Run: headless pygame with SDL's dummy video driver; simulated clock (each Clock.tick advances the game by its frame time, no real sleeping); random seed 0; keys injected as events and as key.get_pressed() state; no mouse input; restart key RETURN tapped at the start of phases 3 and 4.
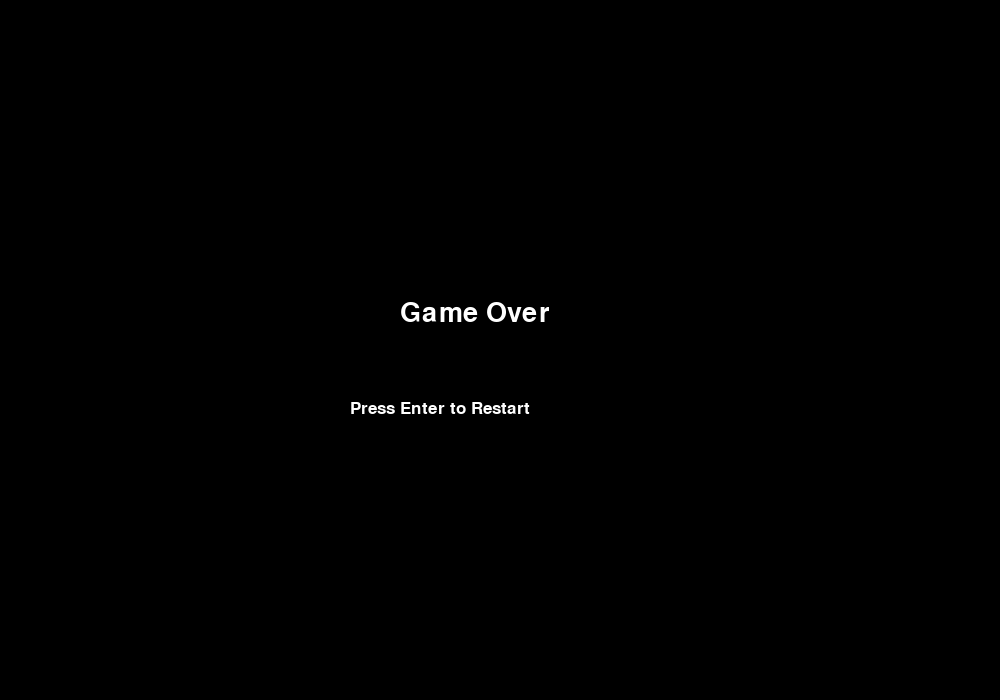
Frame 1 of 4 · flips 1–60 · no input
Frame 2 of 4 · flips 61–180 · tapped SPACE, RETURN · held RIGHT (→), D · screen unchanged from frame 1, image omitted
Frame 3 of 4 · flips 181–300 · tapped RETURN · held DOWN (↓), S · screen unchanged from frame 2, image omitted
Frame 4 of 4 · flips 301–420 · tapped RETURN · held LEFT (←), A, UP (↑), W · screen unchanged from frame 3, image omitted

The pygame program that drew these frames:

import pygame
import sys
import random

pygame.init()

WIDTH, HEIGHT = 1000, 700
SPEED = 50
GRAVITY = 0.5
JUMP_HEIGHT = 10
PIPE_WIDTH = 50
PIPE_HEIGHT = 300
PIPE_GAP = 175

WHITE = (255, 255, 255)
RED = (255, 0, 0)

bird_rect = pygame.Rect(50, HEIGHT // 2, 30, 30)
bird_velocity = 0
pipes = []

screen = pygame.display.set_mode((WIDTH, HEIGHT))
pygame.display.set_caption("Flappy Bird")

clock = pygame.time.Clock()

def draw_pipe(x, height):
    pygame.draw.rect(screen, RED, (x, 0, PIPE_WIDTH, height))
    pygame.draw.rect(screen, RED, (x, height + PIPE_GAP, PIPE_WIDTH, HEIGHT - height - PIPE_GAP))

def game_over():
    screen.fill((0,0,0))
    font = pygame.font.SysFont("consolas", 40)
    font_restart = pygame.font.SysFont("consolas", 25)
    game_over_text = font.render("Game Over", True, WHITE)
    screen.blit(game_over_text, (WIDTH // 2 - 100, HEIGHT // 2 - 50))
    restart_game_text = font_restart.render("Press Enter to Restart", True, WHITE)
    screen.blit(restart_game_text, (WIDTH // 2 - 150, HEIGHT // 2 + 50))
    pygame.display.flip()
    pygame.time.wait(1000)

    for event in pygame.event.get():
        if event.type == pygame.QUIT:
            pygame.quit()
            sys.exit()
        elif event.type == pygame.KEYDOWN and event.key == pygame.K_RETURN:
            restart_game()
            return

# Restart Game
def restart_game():
    global bird_velocity, bird_rect, pipes
    bird_rect = pygame.Rect(50, HEIGHT // 2, 30, 30)
    bird_velocity = 0   
    pipes = []

# Run Game
def run_game():
    global bird_velocity, bird_rect, pipes

    for event in pygame.event.get():
            if event.type == pygame.QUIT:
                pygame.quit()
                sys.exit()

            if event.type == pygame.KEYDOWN:
                if event.key == pygame.K_SPACE:
                    bird_velocity = -JUMP_HEIGHT

    bird_rect.y += bird_velocity
    bird_velocity += GRAVITY

    # Generate pipes
    if len(pipes) == 0 or pipes[-1][0] < WIDTH - 300:
        pipe_height = random.randint(50, HEIGHT - 50 - PIPE_GAP)
        pipes.append((WIDTH, pipe_height))

    pipes = [(x - 5, y) for x, y in pipes]

    # Remove off-screen pipes
    pipes = [(x, y) for x, y in pipes if x > -PIPE_WIDTH]

    # Check for collisions
    for pipe in pipes:
        pipe_upper = pygame.Rect(pipe[0], 0, PIPE_WIDTH, pipe[1])
        pipe_lower = pygame.Rect(pipe[0], pipe[1] + PIPE_GAP, PIPE_WIDTH, HEIGHT - pipe[1] - PIPE_GAP)

        if bird_rect.colliderect(pipe_upper) or bird_rect.colliderect(pipe_lower) or bird_rect.y < 0 or bird_rect.y > HEIGHT - bird_rect.height:
            game_over()

    screen.fill((0, 0, 0))

    # Draw pipes
    for pipe in pipes:
        draw_pipe(pipe[0], pipe[1])

    pygame.draw.rect(screen, WHITE, bird_rect)
    pygame.display.flip()
    clock.tick(SPEED)


if __name__ == "__main__":
    while True:
        run_game()       
